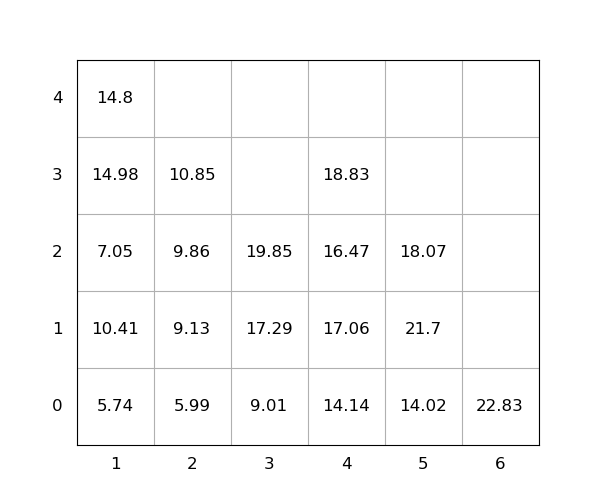

The file beside this chart, header and first rows:
idx, loc_x, loc_y, loc_z, weight, seq, emerg, reloc, size(ft)
1, 3, 0, 0, 9.01, 1, 0, 1.0, 20
2, 1, 0, 0, 5.74, 2, 0, 1.0, 20
3, 1, 0, 1, 10.41, 3, 0, 1.0, 20
4, 5, 0, 0, 14.02, 4, 0, 0, 20
5, 3, 0, 1, 17.29, 5, 0, 1.0, 20
6, 2, 0, 0, 5.99, 6, 0, 1.0, 20
7, 1, 0, 2, 7.05, 7, 0, 1.0, 20
8, 3, 0, 2, 19.85, 8, 0, 1.0, 20
9, 5, 0, 1, 21.7, 9, 0, 1.0, 20
10, 2, 0, 1, 9.13, 10, 0, 1.0, 20
11, 1, 0, 3, 14.98, 11, 0, 1.0, 20
12, 4, 0, 0, 14.14, 12, 0, 0, 20
13, 5, 0, 2, 18.07, 13, 0, 1.0, 20
14, 2, 0, 2, 9.86, 14, 0, 1.0, 20
15, 6, 0, 0, 22.83, 15, 0, 0, 20
16, 4, 0, 1, 17.06, 16, 0, 1.0, 20
17, 4, 0, 2, 16.47, 17, 0, 1.0, 20
18, 1, 0, 4, 14.8, 18, 0, 1.0, 20
19, 2, 0, 3, 10.85, 19, 0, 1.0, 20
20, 4, 0, 3, 18.83, 20, 0, 1.0, 20
